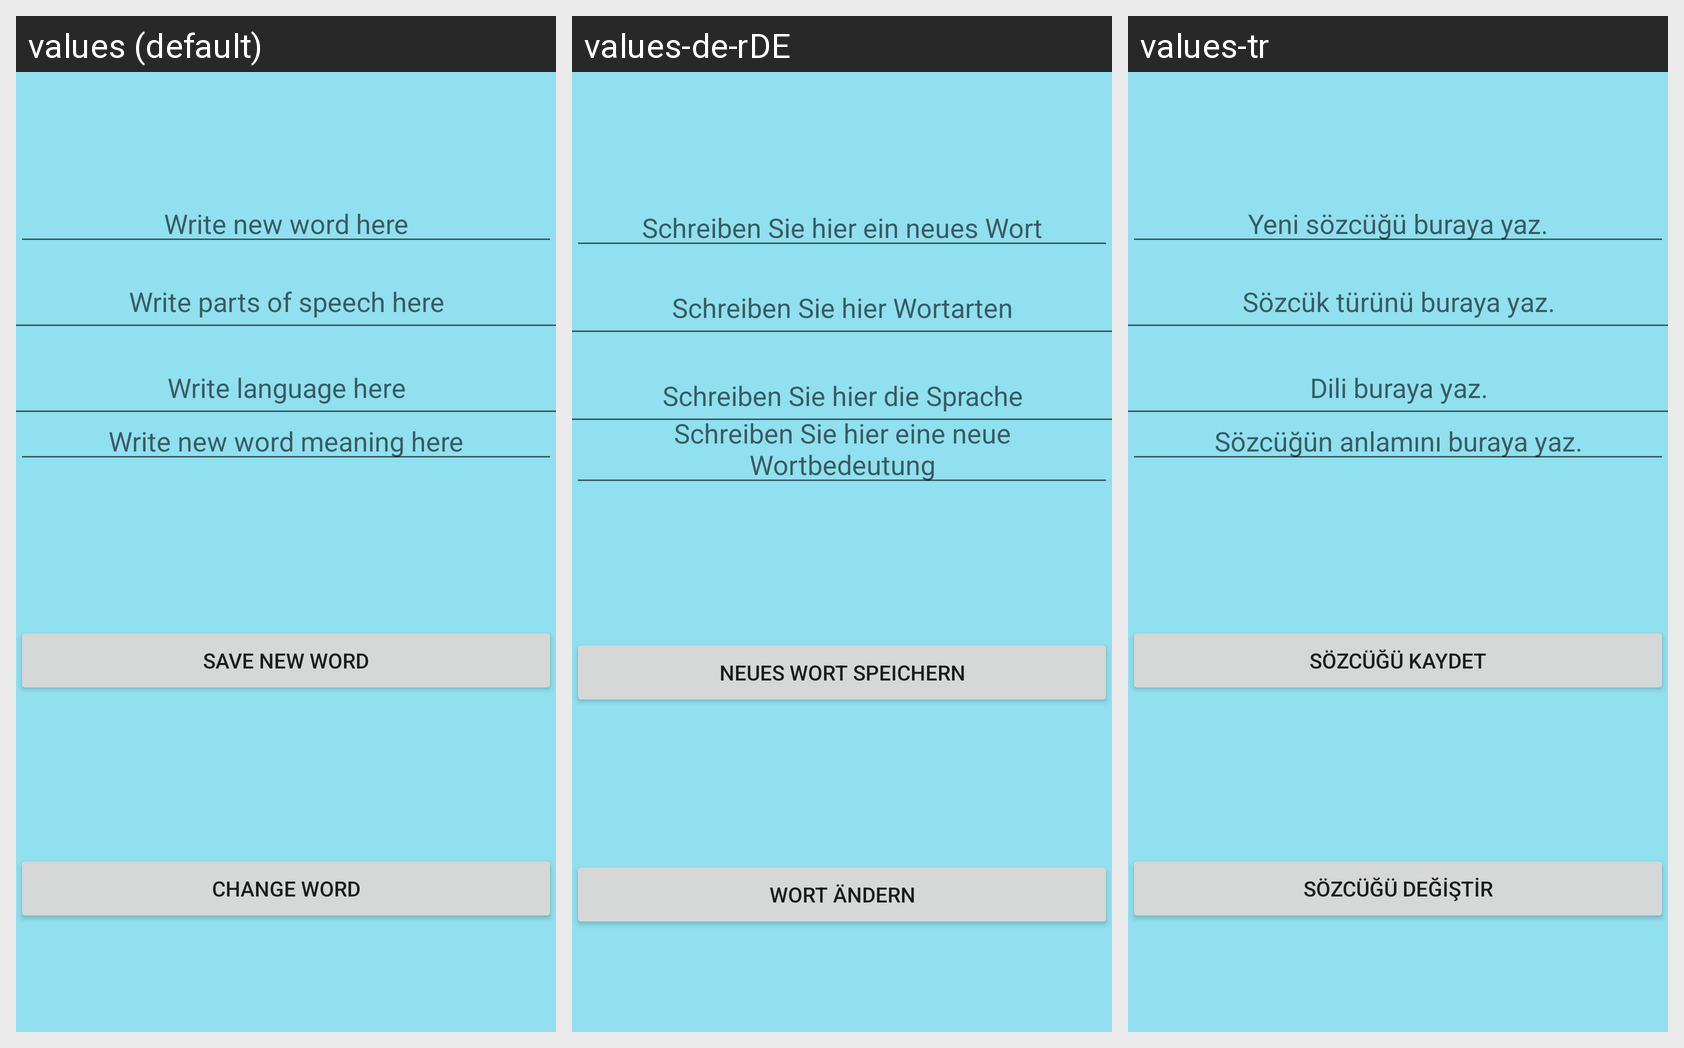

For this localized Android screen grid, give each drawn string resource with its value in every locale shown.
Android screen res/layout/activity_main3.xml rendered under 3 locales, left to right: values (default), values-de-rDE, values-tr. Device: Nexus 5 (rendered at 1080×1920; each locale shown at half size, 540×960, under a caption strip naming it); theme Theme.LanguageDictionary.
Strings drawn on this screen, with the default value and each locale's value (text and hints the layout hard-codes appear in the picture but are not listed):

save_new_word_button
  values: Save New Word
  values-de-rDE: Neues Wort speichern
  values-tr: Sözcüğü Kaydet

change_word_button
  values: Change Word
  values-de-rDE: Wort ändern
  values-tr: Sözcüğü Değiştir

new_word_hint
  values: Write new word here
  values-de-rDE: Schreiben Sie hier ein neues Wort
  values-tr: Yeni sözcüğü buraya yaz.

new_word_mean_hint
  values: Write new word meaning here
  values-de-rDE: Schreiben Sie hier eine neue Wortbedeutung
  values-tr: Sözcüğün anlamını buraya yaz.

new_word_lang_hint
  values: Write language here
  values-de-rDE: Schreiben Sie hier die Sprache
  values-tr: Dili buraya yaz.

new_word_prop_hint
  values: Write parts of speech here
  values-de-rDE: Schreiben Sie hier Wortarten
  values-tr: Sözcük türünü buraya yaz.
